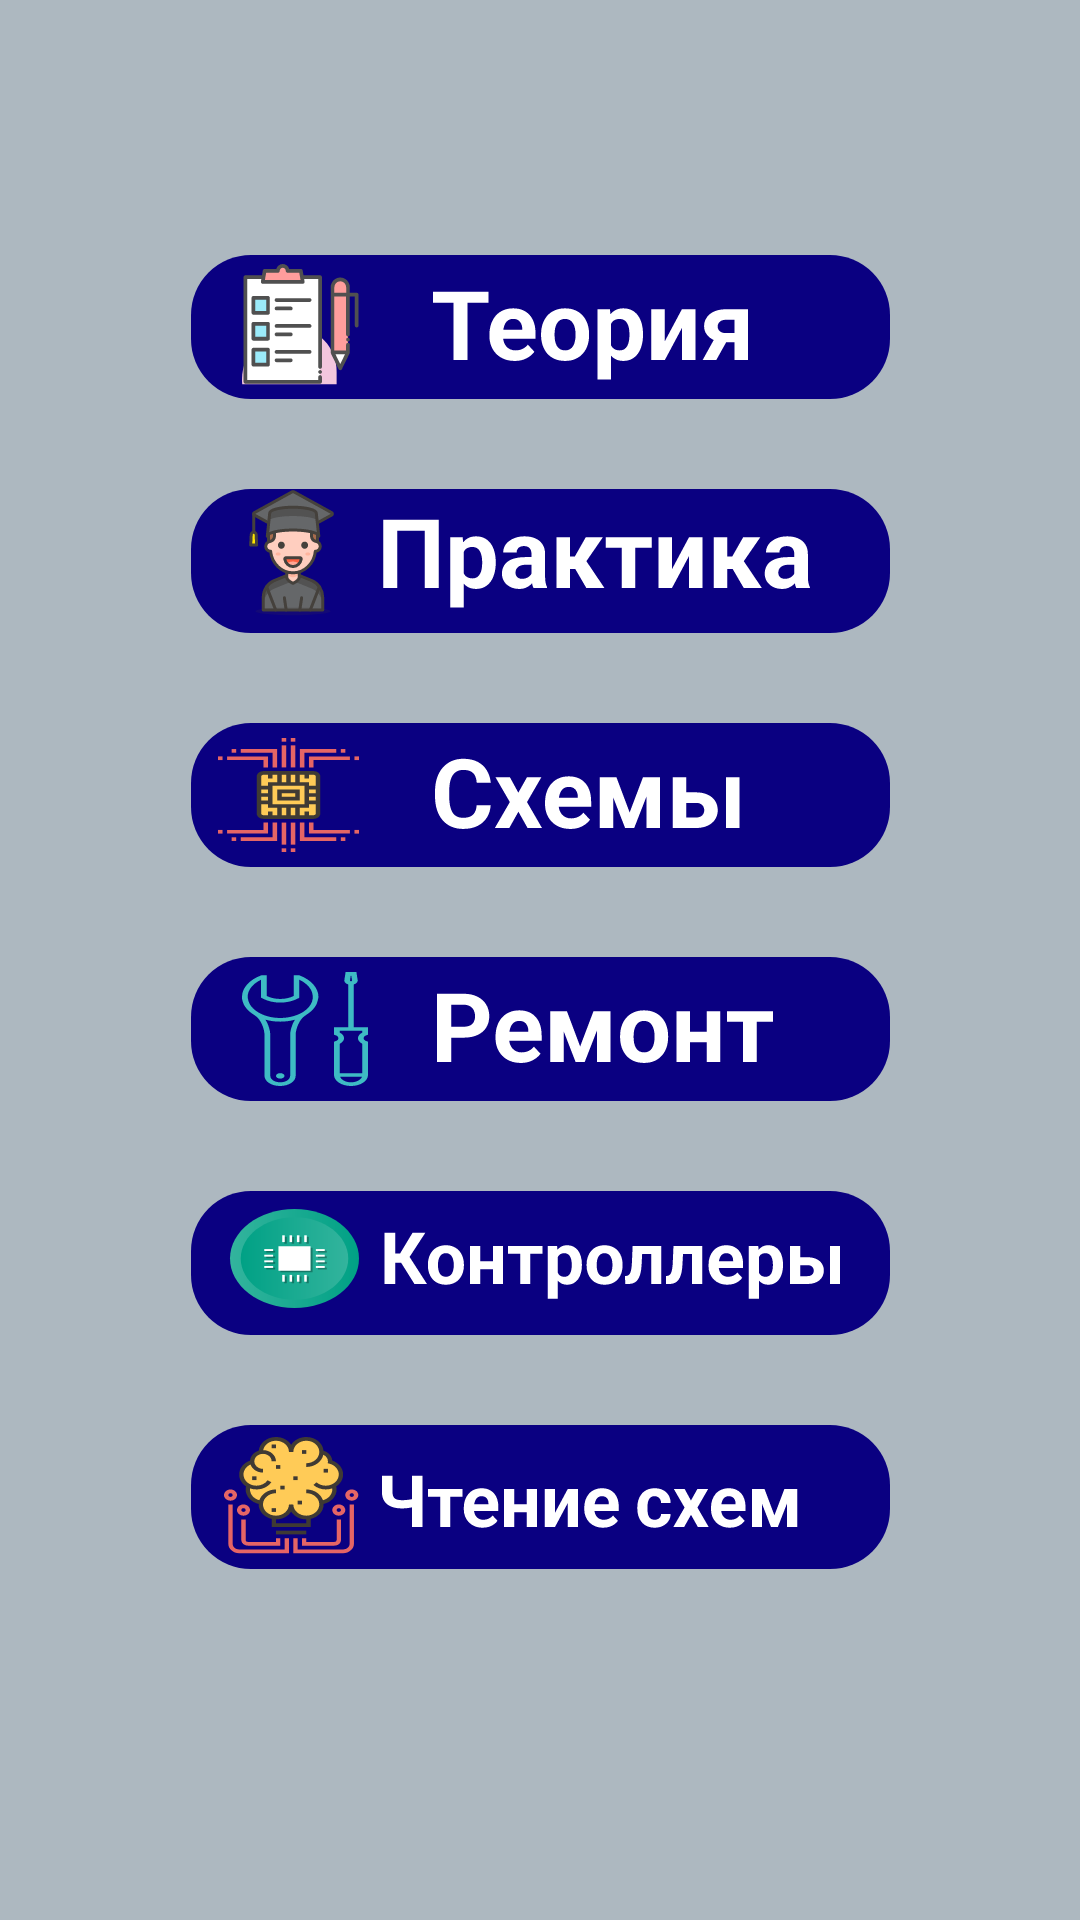

The Android layout XML behind this screen, and the referenced resources:
<!-- AndroidManifest.xml: application theme Theme.Diplomproject -->
<!-- res/layout/activity_guide_main.xml -->
<?xml version="1.0" encoding="utf-8"?>
<androidx.constraintlayout.widget.ConstraintLayout xmlns:android="http://schemas.android.com/apk/res/android"
    xmlns:app="http://schemas.android.com/apk/res-auto"
    xmlns:tools="http://schemas.android.com/tools"
    android:layout_width="match_parent"
    android:layout_height="match_parent"
    android:background="@color/MainColor"
    tools:context=".GuideMain">

    <ImageButton
        android:id="@+id/Teory"
        android:layout_width="wrap_content"
        android:layout_height="wrap_content"
        android:layout_marginStart="178dp"
        android:layout_marginTop="85dp"
        android:layout_marginEnd="178dp"
        android:background="@android:color/transparent"
        android:onClick="clickTeory"
        app:layout_constraintEnd_toEndOf="parent"
        app:layout_constraintStart_toStartOf="parent"
        app:layout_constraintTop_toTopOf="parent"
        app:srcCompat="@drawable/ic_teoria"
        tools:ignore="SpeakableTextPresentCheck" />

    <ImageButton
        android:id="@+id/SilaToka"
        android:layout_width="wrap_content"
        android:layout_height="wrap_content"
        android:layout_marginStart="178dp"
        android:layout_marginTop="30dp"
        android:layout_marginEnd="178dp"
        android:background="@android:color/transparent"
        android:onClick="clickPractica"
        app:layout_constraintEnd_toEndOf="parent"
        app:layout_constraintStart_toStartOf="parent"
        app:layout_constraintTop_toBottomOf="@+id/Teory"
        app:srcCompat="@drawable/ic_practica"
        tools:ignore="SpeakableTextPresentCheck" />

    <ImageButton
        android:id="@+id/Shemy"
        android:layout_width="wrap_content"
        android:layout_height="wrap_content"
        android:layout_marginStart="178dp"
        android:layout_marginTop="30dp"
        android:layout_marginEnd="178dp"
        android:background="@android:color/transparent"
        android:onClick="clickShemy"
        app:layout_constraintEnd_toEndOf="parent"
        app:layout_constraintStart_toStartOf="parent"
        app:layout_constraintTop_toBottomOf="@+id/SilaToka"
        app:srcCompat="@drawable/ic_shemy"
        tools:ignore="SpeakableTextPresentCheck" />

    <ImageButton
        android:id="@+id/Remont"
        android:layout_width="wrap_content"
        android:layout_height="wrap_content"
        android:layout_marginStart="178dp"
        android:layout_marginTop="30dp"
        android:layout_marginEnd="178dp"
        android:background="@android:color/transparent"
        android:onClick="clickRemont"
        app:layout_constraintEnd_toEndOf="parent"
        app:layout_constraintStart_toStartOf="parent"
        app:layout_constraintTop_toBottomOf="@+id/Shemy"
        app:srcCompat="@drawable/ic_remont"
        tools:ignore="SpeakableTextPresentCheck" />

    <ImageButton
        android:id="@+id/Controly"
        android:layout_width="wrap_content"
        android:layout_height="wrap_content"
        android:layout_marginStart="178dp"
        android:layout_marginTop="30dp"
        android:layout_marginEnd="178dp"
        android:background="@android:color/transparent"
        android:onClick="clickControly"
        app:layout_constraintEnd_toEndOf="parent"
        app:layout_constraintStart_toStartOf="parent"
        app:layout_constraintTop_toBottomOf="@+id/Remont"
        app:srcCompat="@drawable/ic_kontroly"
        tools:ignore="SpeakableTextPresentCheck" />

    <ImageButton
        android:id="@+id/Chteny"
        android:layout_width="wrap_content"
        android:layout_height="wrap_content"
        android:layout_marginStart="178dp"
        android:layout_marginTop="30dp"
        android:layout_marginEnd="178dp"
        android:background="@android:color/transparent"
        android:onClick="clickChteny"
        app:layout_constraintEnd_toEndOf="parent"
        app:layout_constraintStart_toStartOf="parent"
        app:layout_constraintTop_toBottomOf="@+id/Controly"
        app:srcCompat="@drawable/ic_chteny"
        tools:ignore="SpeakableTextPresentCheck" />

</androidx.constraintlayout.widget.ConstraintLayout>
<!-- resources referenced by this layout -->
<resources>
  <color name="MainColor">#ADB8C0</color>
  <!-- drawable ic_chteny: vector/xml drawable (drawable, 14235 chars, omitted) -->
  <!-- drawable ic_kontroly: vector/xml drawable (drawable, 15888 chars, omitted) -->
  <!-- drawable ic_practica: vector/xml drawable (drawable, 17930 chars, omitted) -->
  <!-- drawable ic_remont: vector/xml drawable (drawable, 8775 chars, omitted) -->
  <!-- drawable ic_shemy: vector/xml drawable (drawable, 8304 chars, omitted) -->
  <!-- drawable ic_teoria: vector/xml drawable (drawable, 12585 chars, omitted) -->
  <style name="Theme.Diplomproject" parent="Theme.MaterialComponents.DayNight.NoActionBar">
          
          <item name="colorPrimary">@color/purple_500</item>
          <item name="colorPrimaryVariant">@color/purple_700</item>
          <item name="colorOnPrimary">@color/white</item>
          
          <item name="colorSecondary">@color/teal_200</item>
          <item name="colorSecondaryVariant">@color/teal_700</item>
          <item name="colorOnSecondary">@color/black</item>
          
          <item name="android:statusBarColor" tools:targetApi="l">?attr/colorPrimaryVariant</item>
          
  
          <item name="windowNoTitle">true</item>
          <item name="android:windowFullscreen">true</item>
          <item name="android:windowActivityTransitions">true</item>
      </style>
  <color name="purple_500">#FF6200EE</color>
  <color name="purple_700">#FF3700B3</color>
  <color name="white">#FFFFFFFF</color>
  <color name="teal_200">#FF03DAC5</color>
  <color name="teal_700">#FF018786</color>
  <color name="black">#FF000000</color>
</resources>
